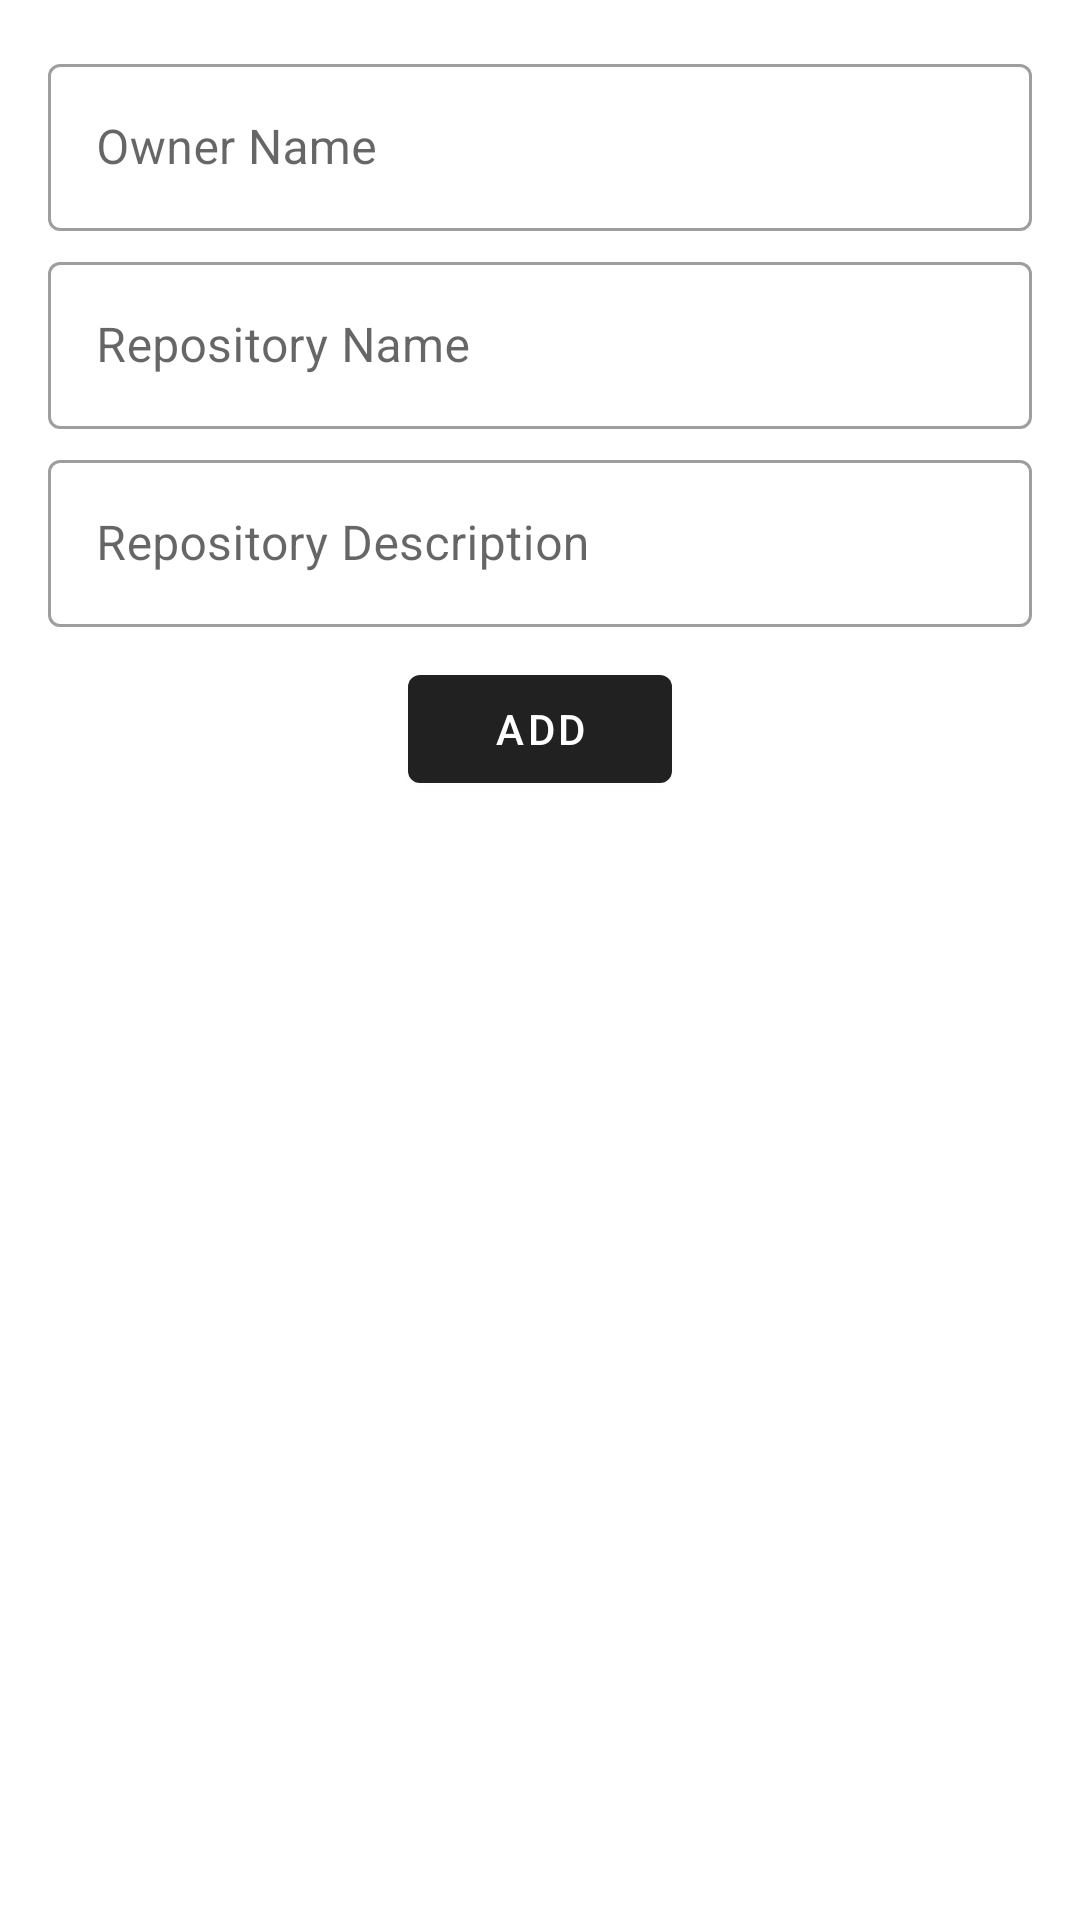

Produce the Android XML layout that renders to this screen, including the resource entries it uses.
<!-- AndroidManifest.xml: application theme Theme.GithubRestApi -->
<!-- res/layout/activity_add_repo.xml -->
<layout xmlns:android="http://schemas.android.com/apk/res/android">

    <LinearLayout
        android:layout_width="match_parent"
        android:layout_height="match_parent"
        android:orientation="vertical"
        android:padding="16dp">

        <com.google.android.material.textfield.TextInputLayout
            style="@style/Widget.MaterialComponents.TextInputLayout.OutlinedBox"
            android:layout_width="match_parent"
            android:layout_height="wrap_content"
            android:hint="@string/owner_name">

            <com.google.android.material.textfield.TextInputEditText
                android:id="@+id/ownerEditText"
                android:layout_width="match_parent"
                android:layout_height="wrap_content"
                android:inputType="text" />
        </com.google.android.material.textfield.TextInputLayout>

        <com.google.android.material.textfield.TextInputLayout
            style="@style/Widget.MaterialComponents.TextInputLayout.OutlinedBox"
            android:layout_width="match_parent"
            android:layout_height="wrap_content"
            android:layout_marginTop="5dp"
            android:hint="@string/repository_name">

            <com.google.android.material.textfield.TextInputEditText
                android:id="@+id/repoEditText"
                android:layout_width="match_parent"
                android:layout_height="wrap_content"
                android:inputType="text" />
        </com.google.android.material.textfield.TextInputLayout>

        <com.google.android.material.textfield.TextInputLayout
            style="@style/Widget.MaterialComponents.TextInputLayout.OutlinedBox"
            android:layout_width="match_parent"
            android:layout_height="wrap_content"
            android:layout_marginTop="5dp"
            android:hint="@string/repository_description">

            <com.google.android.material.textfield.TextInputEditText
                android:id="@+id/repoDesEditText"
                android:layout_width="match_parent"
                android:layout_height="wrap_content"
                android:inputType="text" />
        </com.google.android.material.textfield.TextInputLayout>


        <com.google.android.material.button.MaterialButton

            android:id="@+id/addButton"
            android:layout_width="wrap_content"
            android:layout_height="wrap_content"
            android:layout_gravity="center"
            android:layout_marginTop="10dp"
            android:text="Add" />

        <ProgressBar
            android:id="@+id/progress_circular"
            android:layout_width="wrap_content"
            android:layout_height="wrap_content"
            android:layout_gravity="center"
            android:layout_marginTop="10dp"
            android:visibility="gone" />

    </LinearLayout>
</layout>
<!-- resources referenced by this layout -->
<resources>
  <string name="owner_name">Owner Name</string>
  <string name="repository_description">Repository Description</string>
  <string name="repository_name">Repository Name</string>
  <style name="Theme.GithubRestApi" parent="Base.Theme.GithubRestApi" />
  <style name="Base.Theme.GithubRestApi" parent="Theme.MaterialComponents.Light.DarkActionBar">
          
          
      </style>
</resources>
